Dataset: Datasets (GitHub, devinsiuzdak/AIIE-Classification). Classes: Charmander, Gastly, Hypno, Pikachu, Snorlax.

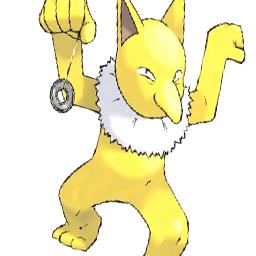
Label: Hypno

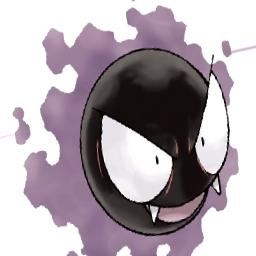
Label: Gastly

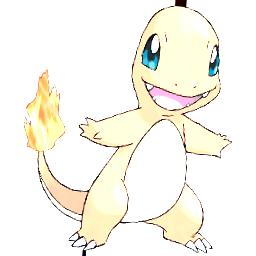
Label: Charmander

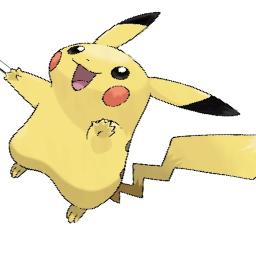
Label: Pikachu

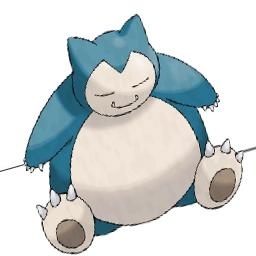
Label: Snorlax

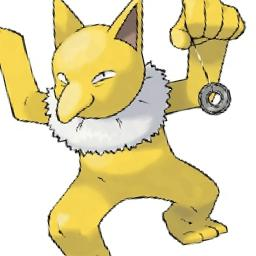
Label: Hypno
